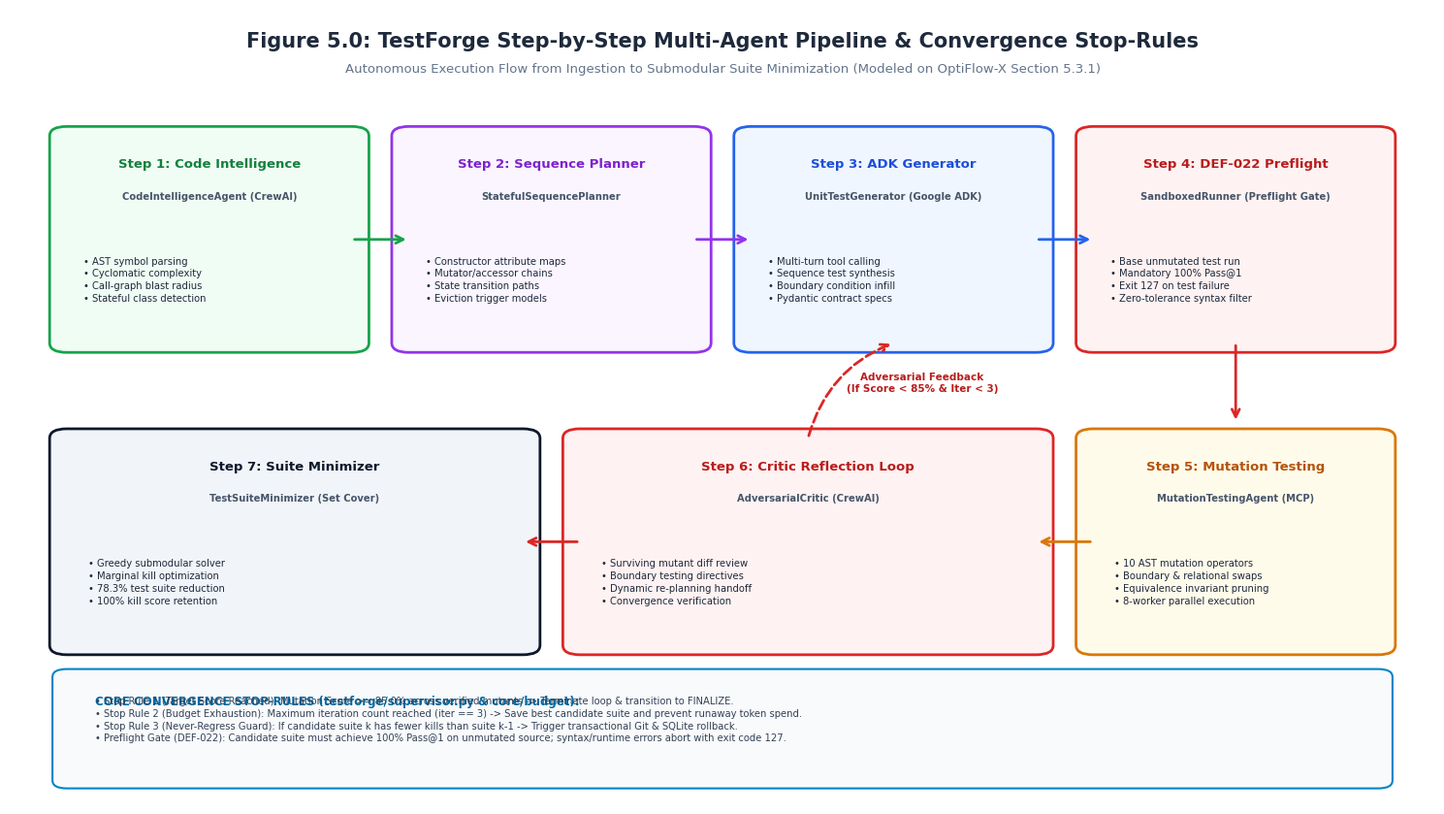

Here is the Python script that generated this plot:
import os
import matplotlib.pyplot as plt
import matplotlib.patches as patches

OUT_PATH = "docs/screenshots/report_assets/pipeline_flow_diagram.png"
os.makedirs(os.path.dirname(OUT_PATH), exist_ok=True)

plt.rcParams["font.family"] = "sans-serif"
plt.rcParams["font.sans-serif"] = ["Helvetica", "Arial", "DejaVu Sans"]

def create_pipeline_diagram():
    fig, ax = plt.subplots(figsize=(15, 8.5), dpi=300)
    ax.set_xlim(0, 100)
    ax.set_ylim(0, 100)
    ax.axis("off")
    fig.patch.set_facecolor("#FFFFFF")
    ax.set_facecolor("#FFFFFF")

    # Header
    ax.text(50, 96, "Figure 5.0: TestForge Step-by-Step Multi-Agent Pipeline & Convergence Stop-Rules", 
            ha="center", va="center", fontsize=15, fontweight="bold", color="#1E293B")
    ax.text(50, 92.5, "Autonomous Execution Flow from Ingestion to Submodular Suite Minimization (Modeled on OptiFlow-X Section 5.3.1)", 
            ha="center", va="center", fontsize=9.5, color="#64748B")

    # 7 Step Boxes (Arranged in a balanced 2-row serpentine or horizontal layout)
    # Row 1 (Steps 1 to 4): Left to Right
    # Row 2 (Steps 5 to 7): Right to Left or clean structured grid
    steps_row1 = [
        ("Step 1: Code Intelligence", "CodeIntelligenceAgent (CrewAI)", 
         "• AST symbol parsing\n• Cyclomatic complexity\n• Call-graph blast radius\n• Stateful class detection", 
         4, 58, 20, 26, "#F0FDF4", "#16A34A", "#15803D"),
        ("Step 2: Sequence Planner", "StatefulSequencePlanner", 
         "• Constructor attribute maps\n• Mutator/accessor chains\n• State transition paths\n• Eviction trigger models", 
         28, 58, 20, 26, "#FAF5FF", "#9333EA", "#7E22CE"),
        ("Step 3: ADK Generator", "UnitTestGenerator (Google ADK)", 
         "• Multi-turn tool calling\n• Sequence test synthesis\n• Boundary condition infill\n• Pydantic contract specs", 
         52, 58, 20, 26, "#EFF6FF", "#2563EB", "#1D4ED8"),
        ("Step 4: DEF-022 Preflight", "SandboxedRunner (Preflight Gate)", 
         "• Base unmutated test run\n• Mandatory 100% Pass@1\n• Exit 127 on test failure\n• Zero-tolerance syntax filter", 
         76, 58, 20, 26, "#FEF2F2", "#DC2626", "#B91C1C")
    ]

    for title, subtitle, desc, x, y, w, h, bg, border, tcol in steps_row1:
        box = patches.FancyBboxPatch((x, y), w, h, boxstyle="round,pad=1.2", 
                                     facecolor=bg, edgecolor=border, linewidth=2)
        ax.add_patch(box)
        ax.text(x + w/2, y + h - 3.5, title, ha="center", va="center", fontsize=9.5, fontweight="bold", color=tcol)
        ax.text(x + w/2, y + h - 7.5, subtitle, ha="center", va="center", fontsize=7.2, fontweight="bold", color="#475569")
        ax.text(x + 1.2, y + 8, desc, ha="left", va="center", fontsize=7.2, color="#1E293B", linespacing=1.35)

    # Arrows Row 1
    ax.annotate("", xy=(28, 71), xytext=(24, 71), arrowprops=dict(arrowstyle="->", color="#16A34A", lw=2, mutation_scale=14))
    ax.annotate("", xy=(52, 71), xytext=(48, 71), arrowprops=dict(arrowstyle="->", color="#9333EA", lw=2, mutation_scale=14))
    ax.annotate("", xy=(76, 71), xytext=(72, 71), arrowprops=dict(arrowstyle="->", color="#2563EB", lw=2, mutation_scale=14))

    # Connector Row 1 to Row 2 (Down from Step 4 to Step 5)
    ax.annotate("", xy=(86, 48), xytext=(86, 58), arrowprops=dict(arrowstyle="->", color="#DC2626", lw=2, mutation_scale=14))

    # Row 2 (Steps 5 to 7): Right to Left
    steps_row2 = [
        ("Step 5: Mutation Testing", "MutationTestingAgent (MCP)", 
         "• 10 AST mutation operators\n• Boundary & relational swaps\n• Equivalence invariant pruning\n• 8-worker parallel execution", 
         76, 20, 20, 26, "#FFFBEB", "#D97706", "#B45309"),
        ("Step 6: Critic Reflection Loop", "AdversarialCritic (CrewAI)", 
         "• Surviving mutant diff review\n• Boundary testing directives\n• Dynamic re-planning handoff\n• Convergence verification", 
         40, 20, 32, 26, "#FEF2F2", "#DC2626", "#B91C1C"),
        ("Step 7: Suite Minimizer", "TestSuiteMinimizer (Set Cover)", 
         "• Greedy submodular solver\n• Marginal kill optimization\n• 78.3% test suite reduction\n• 100% kill score retention", 
         4, 20, 32, 26, "#F1F5F9", "#0F172A", "#0F172A")
    ]

    for title, subtitle, desc, x, y, w, h, bg, border, tcol in steps_row2:
        box = patches.FancyBboxPatch((x, y), w, h, boxstyle="round,pad=1.2", 
                                     facecolor=bg, edgecolor=border, linewidth=2)
        ax.add_patch(box)
        ax.text(x + w/2, y + h - 3.5, title, ha="center", va="center", fontsize=9.5, fontweight="bold", color=tcol)
        ax.text(x + w/2, y + h - 7.5, subtitle, ha="center", va="center", fontsize=7.2, fontweight="bold", color="#475569")
        ax.text(x + 1.5, y + 8, desc, ha="left", va="center", fontsize=7.2, color="#1E293B", linespacing=1.35)

    # Arrows Row 2
    ax.annotate("", xy=(72, 33), xytext=(76, 33), arrowprops=dict(arrowstyle="->", color="#D97706", lw=2, mutation_scale=14))
    ax.annotate("", xy=(36, 33), xytext=(40, 33), arrowprops=dict(arrowstyle="->", color="#DC2626", lw=2, mutation_scale=14))

    # Reflection Loop Arrow (Step 6 back to Step 3)
    ax.annotate("", xy=(62, 58), xytext=(56, 46),
                arrowprops=dict(arrowstyle="->", color="#DC2626", lw=2, ls="--", connectionstyle="arc3,rad=-0.25", mutation_scale=14))
    ax.text(64, 52, "Adversarial Feedback\n(If Score < 85% & Iter < 3)", fontsize=7.5, fontweight="bold", color="#B91C1C", ha="center")

    # Bottom Banner: Stop Rules & Convergence Criteria
    stop_box = patches.FancyBboxPatch((4, 3), 92, 13, boxstyle="round,pad=1", 
                                      facecolor="#F8FAFC", edgecolor="#0284C7", linewidth=1.5)
    ax.add_patch(stop_box)
    ax.text(6, 12.5, "CORE CONVERGENCE STOP-RULES (testforge/supervisor.py & core/budget):", 
            fontsize=8.5, fontweight="bold", color="#0369A1")
    ax.text(6, 8, 
            "• Stop Rule 1 (Target Score Reached): Mutation Score >= 85.0% across verified mutants -> Terminate loop & transition to FINALIZE.\n"
            "• Stop Rule 2 (Budget Exhaustion): Maximum iteration count reached (iter == 3) -> Save best candidate suite and prevent runaway token spend.\n"
            "• Stop Rule 3 (Never-Regress Guard): If candidate suite k has fewer kills than suite k-1 -> Trigger transactional Git & SQLite rollback.\n"
            "• Preflight Gate (DEF-022): Candidate suite must achieve 100% Pass@1 on unmutated source; syntax/runtime errors abort with exit code 127.",
            fontsize=7.2, color="#334155", linespacing=1.35)

    plt.tight_layout()
    plt.savefig(OUT_PATH, dpi=300, bbox_inches="tight")
    plt.close()
    print("Saved pipeline_flow_diagram.png successfully!")

if __name__ == "__main__":
    create_pipeline_diagram()
